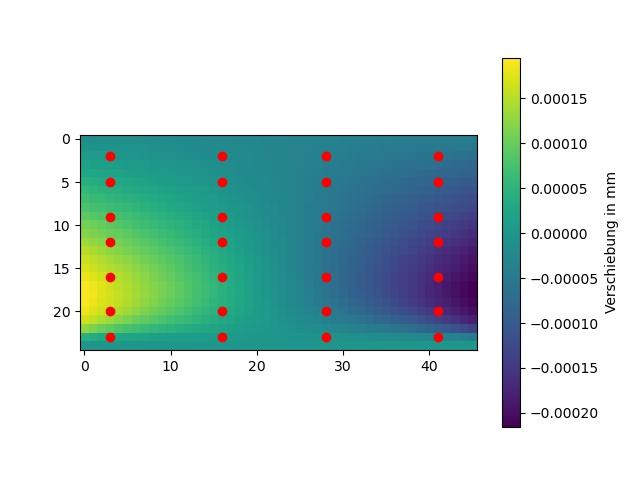

Source data for this figure (header and first rows):
-1.0446364336320937e-05, -1.0818043085630552e-05, -1.1122198394499096e-05, -1.1387433512772226e-05, -1.1686992502519277e-05, -1.2157877327303942e-05, -1.284959528970594e-05, -1.3743451032994728e-05, -1.4793684087567418e-05, -1.594517346105334e-05, -1.7141147656671406e-05, -1.832699756233214e-05, -1.9453075421566994e-05, -2.047802835291601e-05, -2.13737384369464e-05, -2.2133099467505446e-05, -2.2781493985689862e-05, -2.3392132448501337e-05, -2.4104425346958638e-05, -2.49706490040123e-05, -2.597410484301912e-05, -2.707092343249421e-05, -2.8208254164185997e-05, -2.933254241480572e-05
-3.0784275938534417e-06, -3.8801648628615845e-06, -4.521398544912471e-06, -4.896617418226431e-06, -4.9327556613706765e-06, -5.680940109412869e-06, -6.826031920702088e-06, -8.196144097168155e-06, -9.694579473541751e-06, -1.126309483361976e-05, -1.2861455161973139e-05, -1.4455146733543467e-05, -1.600675378528012e-05, -1.746856730847687e-05, -1.8775832845095263e-05, -1.9842878948817525e-05, -2.0571102341654838e-05, -2.0895129896943996e-05, -2.188874965750739e-05, -2.3236586083838412e-05, -2.4767431138405906e-05, -2.6384931664497737e-05, -2.8029900649712107e-05, -2.9658872796776065e-05
7.327539572986645e-06, 5.8796344785193976e-06, 4.711569093503042e-06, 4.252771256304249e-06, 2.600014348919562e-06, 9.395390571759162e-07, -7.492469330800673e-07, -2.480080889274811e-06, -4.257156100506199e-06, -6.077167513993045e-06, -7.931010653660197e-06, -9.803369785659705e-06, -1.1668640020174619e-05, -1.3480131554218602e-05, -1.5145436265047003e-05, -1.647119862858909e-05, -1.7039569612101916e-05, -1.8866139148260987e-05, -2.0675680785230545e-05, -2.2491785182874094e-05, -2.432932300841526e-05, -2.6191965742178153e-05, -2.807396594450145e-05, -2.9960761381780876e-05
2.0887141586431756e-05, 1.8647584263830777e-05, 1.609169310842239e-05, 1.2600554920409402e-05, 1.0117054006784386e-05, 8.063748662351487e-06, 6.155956964948505e-06, 4.2781822685254345e-06, 2.391971009976406e-06, 4.929947847043632e-07, -1.4098978034220448e-06, -3.306971462584706e-06, -5.199616624020836e-06, -7.120260334254666e-06, -9.172877734716802e-06, -1.1619356608492171e-05, -1.5065734483759204e-05, -1.7523690087720344e-05, -1.956517736599928e-05, -2.146958577426354e-05, -2.33464228072281e-05, -2.5228880216461496e-05, -2.7118083710469478e-05, -2.9006349264170692e-05
2.978952273751816e-05, 2.7155109941756233e-05, 2.456482799326399e-05, 2.2185968330771238e-05, 2.0305029363625107e-05, 1.7935140628264157e-05, 1.5363907617041238e-05, 1.2719764688931737e-05, 1.0055272598619306e-05, 7.387111307611126e-06, 4.715409617375592e-06, 2.033308182175435e-06, -6.673800097431871e-07, -3.390088663671359e-06, -6.121515637609318e-06, -8.803287536694265e-06, -1.1262926189395957e-05, -1.321224302898329e-05, -1.565399530295429e-05, -1.8296900152461974e-05, -2.101140577701647e-05, -2.3745018591981664e-05, -2.648165369087583e-05, -2.92217355945659e-05
4.184100514103594e-05, 3.8664924336684804e-05, 3.5744592185742e-05, 3.35142479538357e-05, 3.0192074061206662e-05, 2.6940287517835576e-05, 2.37507766210382e-05, 2.0606749143702068e-05, 1.7487403131755402e-05, 1.4371437349092024e-05, 1.123980727916044e-05, 8.079133674966566e-06, 4.888367406791443e-06, 1.6930073732788762e-06, -1.4254330103500917e-06, -4.269931143386836e-06, -6.410569321777965e-06, -9.80173255791989e-06, -1.3121780683855938e-05, -1.6380642752993258e-05, -1.9596016430629762e-05, -2.278872386014801e-05, -2.59785231009341e-05, -2.917954338571823e-05
5.724435931483166e-05, 5.334482763926832e-05, 4.908172757549184e-05, 4.385213940179657e-05, 3.959932162461441e-05, 3.585792723276087e-05, 3.2382260717027356e-05, 2.903847903149016e-05, 2.5756348636836365e-05, 2.2500574551948568e-05, 1.9253025173351705e-05, 1.599997371462928e-05, 1.271899616837321e-05, 9.358696991765084e-06, 5.799608538988531e-06, 1.7730521735256666e-06, -3.3113695172268503e-06, -7.466019128915536e-06, -1.1145886520457807e-05, -1.4586942236999426e-05, -1.7914953576882616e-05, -2.1194183115035227e-05, -2.445692166324377e-05, -2.7723226108850473e-05
6.777885534722527e-05, 6.357697859327289e-05, 5.9315091349021606e-05, 5.5046171999392425e-05, 5.0932704033525576e-05, 4.6901643380961466e-05, 4.289398508572481e-05, 3.8887253924927616e-05, 3.4873235091916355e-05, 3.084807967231757e-05, 2.680750325854936e-05, 2.2743868341197573e-05, 1.864384241337785e-05, 1.4487087258800133e-05, 1.0249545583141547e-05, 5.922072850561726e-06, 1.5738786218018934e-06, -2.6228334985504684e-06, -6.737389214493717e-06, -1.0828424602809559e-05, -1.4917938993111935e-05, -1.9014169240839897e-05, -2.3122068614751877e-05, -2.7248719938002908e-05
7.929728093931975e-05, 7.481987375428437e-05, 7.049749333860602e-05, 6.64430596773078e-05, 6.275838102767428e-05, 5.845679786915805e-05, 5.384341263916588e-05, 4.907482907457225e-05, 4.422918230763547e-05, 3.9344398476726165e-05, 3.443982057837058e-05, 2.9529518599735934e-05, 2.4632294830409575e-05, 1.978133973705109e-05, 1.5034265436725378e-05, 1.047949694189007e-05, 6.2224333119984004e-06, 2.3581340393460547e-06, -2.1179447630078574e-06, -6.8974889671816665e-06, -1.182191343306971e-05, -1.681098688273652e-05, -2.1823430228111245e-05, -2.6833932135578856e-05
9.346538175434549e-05, 8.839617723452565e-05, 8.359723720903211e-05, 7.94836110545239e-05, 7.423578594522769e-05, 6.899623489336198e-05, 6.37466622766198e-05, 5.8472597194196206e-05, 5.3166702575095506e-05, 4.7827695140499316e-05, 4.245957060184312e-05, 3.7072780199166205e-05, 3.16888326658391e-05, 2.6351148543867472e-05, 2.11487376373081e-05, 1.626852609618568e-05, 1.2113308737180316e-05, 6.647203933207577e-06, 1.209699389573434e-06, -4.220520659491194e-06, -9.658547029746136e-06, -1.5110190174011993e-05, -2.057280336288534e-05, -2.6034972424375278e-05
0.0001099, 0.0001041, 9.799936010185125e-05, 9.096937201402277e-05, 8.489762239143717e-05, 7.923213883108687e-05, 7.370035139807388e-05, 6.819159673234104e-05, 6.266865694500674e-05, 5.712669404691269e-05, 5.1573328356494144e-05, 4.6017020853098054e-05, 4.04556809252993e-05, 3.485765180984407e-05, 2.912294981574109e-05, 2.3000703994781707e-05, 1.591119092135654e-05, 9.755590359231805e-06, 3.991019848367545e-06, -1.6473077614621998e-06, -7.262005379503193e-06, -1.2883180632310953e-05, -1.8510722449812258e-05, -2.413643293485657e-05
0.0001213, 0.0001151, 0.000109, 0.000103, 9.748486140295362e-05, 9.148386461419562e-05, 8.527083014257938e-05, 7.897007170553727e-05, 7.263285596776607e-05, 6.627585892719425e-05, 5.989977213489275e-05, 5.349851113481735e-05, 4.706465286583278e-05, 4.059525757435517e-05, 3.410334962913086e-05, 2.7645102748613515e-05, 2.1386110819355562e-05, 1.5601652543013075e-05, 9.336473403911785e-06, 2.8718505230426546e-06, -3.665772872302486e-06, -1.0223900120659768e-05, -1.6785146116800194e-05, -2.3348224242358868e-05
0.0001351, 0.0001284, 0.0001219, 0.0001161, 0.0001092, 0.0001023, 9.5470722372635e-05, 8.864835571734188e-05, 8.182956691968147e-05, 7.499441781647229e-05, 6.812569626248293e-05, 6.121213119125329e-05, 5.425473251995053e-05, 4.7280351767806596e-05, 4.036978682145092e-05, 3.3714482354433335e-05, 2.772828898086366e-05, 2.0429913480909113e-05, 1.3202006649701186e-05, 6.035504954198638e-06, -1.0856661358812096e-06, -8.18012221501475e-06, -1.5265016790056267e-05, -2.2351677557548123e-05
0.000151, 0.0001437, 0.000136, 0.0001273, 0.0001195, 0.0001122, 0.0001051, 9.805852705280476e-05, 9.107362901968757e-05, 8.408344276329538e-05, 7.707241069064456e-05, 7.002935766070497e-05, 6.293490998634733e-05, 5.5742076810613015e-05, 4.833884838213011e-05, 4.047064279030213e-05, 3.1575533122713986e-05, 2.3551755644662625e-05, 1.596906326630057e-05, 8.605639414601319e-06, 1.344337630889407e-06, -5.873670123078862e-06, -1.3077003975281508e-05, -2.028286009779649e-05
0.0001615, 0.0001539, 0.0001462, 0.0001385, 0.0001308, 0.0001233, 0.0001157, 0.000108, 0.0001003, 9.261405617241945e-05, 8.484415663063693e-05, 7.702405098756412e-05, 6.914332046416754e-05, 6.118503110546226e-05, 5.312903950559816e-05, 4.4969948888171565e-05, 3.6777835643294054e-05, 2.8719952286845365e-05, 2.073329525070413e-05, 1.2763320117588646e-05, 4.79065394682109e-06, -3.1911674345338043e-06, -1.118584145296719e-05, -1.919942506597601e-05
0.0001717, 0.000164, 0.0001562, 0.0001487, 0.0001415, 0.0001337, 0.0001255, 0.0001172, 0.0001087, 0.0001002, 9.167061298309154e-05, 8.309337472081354e-05, 7.450952422201469e-05, 6.59518330232283e-05, 5.747698919756472e-05, 4.917202194996746e-05, 4.1141133618609854e-05, 3.3479233209429425e-05, 2.5231431580339598e-05, 1.669700518472532e-05, 8.029888622918985e-06, -6.929179727893154e-07, -9.433534300181107e-06, -1.817067807579771e-05
0.0001829, 0.0001746, 0.0001665, 0.000159, 0.0001503, 0.0001415, 0.0001327, 0.0001239, 0.0001151, 0.0001062, 9.734729592253226e-05, 8.845904784482785e-05, 7.957311927373311e-05, 7.072921037924955e-05, 6.201251847065094e-05, 5.36052574208613e-05, 4.5901095811854855e-05, 3.681926323472908e-05, 2.780551371927478e-05, 1.88426493917511e-05, 9.915505777062687e-06, 1.0113409501628424e-06, -7.87865813814807e-06, -1.6756537617871472e-05
0.0001934, 0.0001845, 0.0001751, 0.0001647, 0.0001552, 0.000146, 0.0001371, 0.0001282, 0.0001193, 0.0001105, 0.0001017, 9.292044270284826e-05, 8.41433055480878e-05, 7.533420096139834e-05, 6.638380450606092e-05, 5.703942423418465e-05, 4.674444323296393e-05, 3.7342237639890814e-05, 2.8403000742815252e-05, 1.970195007777552e-05, 1.1118513403451616e-05, 2.590647265028544e-06, -5.9133555545761725e-06, -1.4414071170721287e-05
0.0001955, 0.0001863, 0.000177, 0.0001675, 0.0001581, 0.0001488, 0.0001394, 0.0001301, 0.0001207, 0.0001115, 0.0001022, 9.30309918322157e-05, 8.389066902203498e-05, 7.47816259226141e-05, 6.56809946447491e-05, 5.6577271504463054e-05, 4.753061156137144e-05, 3.8693195798042036e-05, 2.9992123581628092e-05, 2.1361130901515302e-05, 1.2768274049222433e-05, 4.194541442330639e-06, -4.376075763170393e-06, -1.2961792700863402e-05
0.0001932, 0.0001838, 0.0001744, 0.0001651, 0.0001561, 0.0001466, 0.0001369, 0.000127, 0.0001173, 0.0001077, 9.817067128027269e-05, 8.883991606904199e-05, 7.968447404979706e-05, 7.072818515240341e-05, 6.201420172493738e-05, 5.36118399020797e-05, 4.560430402066609e-05, 3.8063976600632263e-05, 3.004823748290993e-05, 2.1828464930020415e-05, 1.3535474922474026e-05, 5.226021163620248e-06, -3.0803646270198382e-06, -1.1379725273880953e-05
0.0001857, 0.0001757, 0.0001658, 0.0001565, 0.000146, 0.0001357, 0.0001256, 0.0001158, 0.0001064, 9.718775263928435e-05, 8.828679236847154e-05, 7.965980472238755e-05, 7.130365674311271e-05, 6.323437229104636e-05, 5.5511142472983156e-05, 4.828604992279499e-05, 4.191339219495802e-05, 3.4273251022356623e-05, 2.6808044043331273e-05, 1.9475010719884804e-05, 1.2235528043178197e-05, 5.057876796507797e-06, -2.0830964975141993e-06, -9.204861448715193e-06
0.0001678, 0.0001567, 0.0001452, 0.0001331, 0.0001223, 0.0001124, 0.0001031, 9.451314355422551e-05, 8.640775991322347e-05, 7.876804756675184e-05, 7.154351067325611e-05, 6.468318454445175e-05, 5.8128520449465266e-05, 5.179826714104166e-05, 4.555486278780725e-05, 3.913048010440684e-05, 3.196483984981677e-05, 2.5802229001433496e-05, 2.014257020851392e-05, 1.4731219191253398e-05, 9.452115479477767e-06, 4.2474006594274435e-06, -9.18108722838108e-07, -6.074503275258853e-06
0.0001269, 0.0001142, 0.0001027, 9.267658691793783e-05, 8.415273289998176e-05, 7.623070914376725e-05, 6.90374624487176e-05, 6.253984741421399e-05, 5.6647551031213715e-05, 5.125615699811106e-05, 4.6263824759891216e-05, 4.157677605037109e-05, 3.7111158187020995e-05, 3.279639130110501e-05, 2.8586053469030334e-05, 2.4487215250685875e-05, 2.06328175256113e-05, 1.729954775188239e-05, 1.369915457317277e-05, 1.0092176191805225e-05, 6.559077995914067e-06, 3.102191350421683e-06, -3.093664134295896e-07, -3.7199873445870724e-06
4.487722184656668e-05, 3.880114923795926e-05, 3.432898494423123e-05, 3.139164558776002e-05, 2.782800747867033e-05, 2.4916236915950352e-05, 2.2480526703324172e-05, 2.0389913640298532e-05, 1.85474700393307e-05, 1.687989759545193e-05, 1.533024387024256e-05, 1.38539611164677e-05, 1.2419776376134994e-05, 1.1019039721957236e-05, 9.692112427685037e-06, 8.591472140060778e-06, 8.126155113045365e-06, 6.347752182080547e-06, 4.807246891646518e-06, 3.4461554536010353e-06, 2.2086632596854474e-06, 1.0465304503235945e-06, -8.12200341992143e-08, -1.2082872244526427e-06
1.2274968140194568e-15, -4.616841643669516e-16, -6.916706676560048e-16, -1.3077242146715877e-16, 3.7461588689263953e-16, 7.3725984566008e-17, -1.5698712346594215e-16, -8.998877036716457e-17, -4.139325455929588e-17, -1.9099643786582677e-17, -3.539955718834004e-18, 1.983039264804923e-17, 7.42912614806982e-17, 1.1075865384418225e-16, -1.9249459622534786e-16, -4.779342614627547e-16, 3.977923772784933e-17, 4.764266873214864e-16, 1.3241717865324451e-16, -1.2044874681657442e-16, -6.494253358427127e-17, -2.180984237686555e-17, 6.987481587295406e-19, 2.606070838028666e-17
